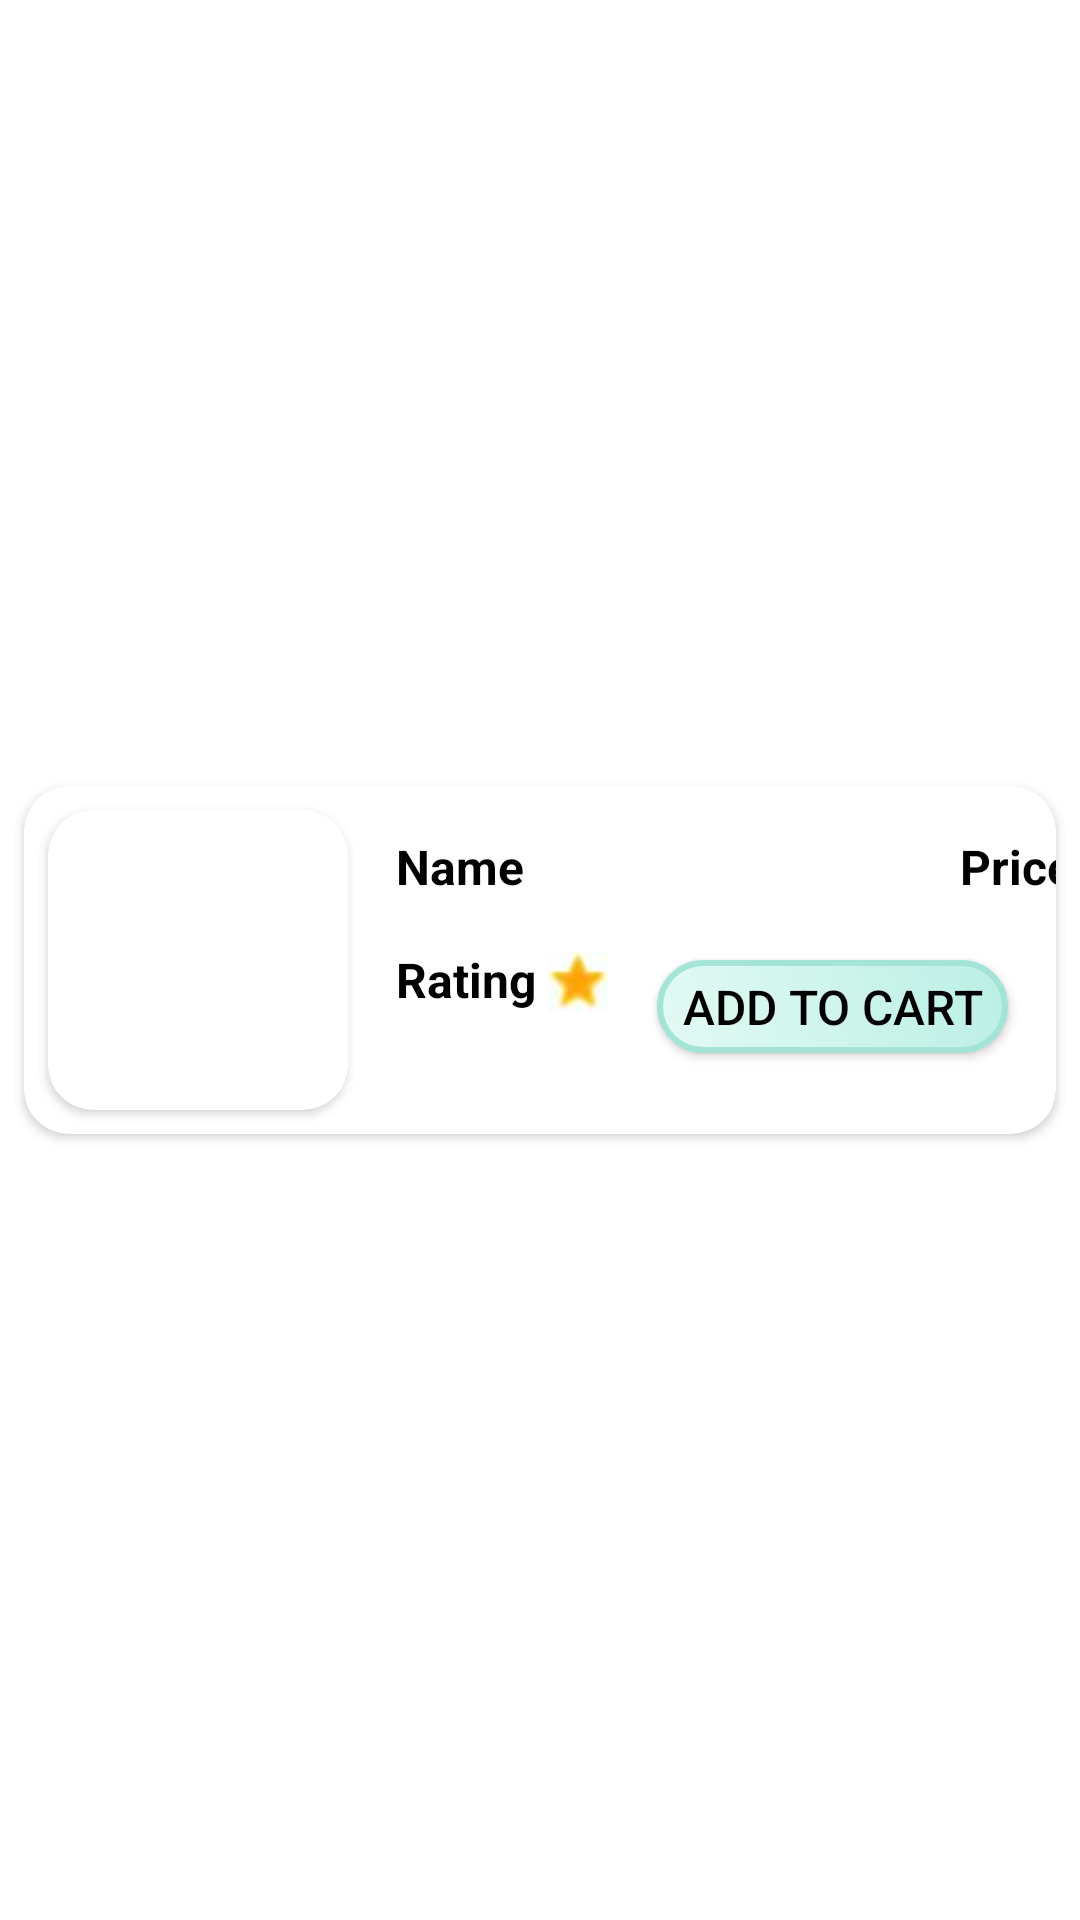

This screen was rendered from an Android layout file. Write that file and the resources it references.
<!-- AndroidManifest.xml: application theme Theme.Fruit_Shop -->
<!-- res/layout/all_product_item.xml -->
<?xml version="1.0" encoding="utf-8"?>
<androidx.constraintlayout.widget.ConstraintLayout xmlns:android="http://schemas.android.com/apk/res/android"
    xmlns:app="http://schemas.android.com/apk/res-auto"
    xmlns:tools="http://schemas.android.com/tools"
    android:layout_width="match_parent"
    android:layout_height="wrap_content"
    android:background="@color/white">

    <androidx.cardview.widget.CardView
        android:layout_width="0dp"
        android:layout_height="wrap_content"
        android:layout_marginStart="8dp"
        android:layout_marginTop="8dp"
        android:layout_marginEnd="8dp"
        android:layout_marginBottom="8dp"
        android:elevation="2dp"
        app:cardCornerRadius="15dp"
        app:layout_constraintBottom_toBottomOf="parent"
        app:layout_constraintEnd_toEndOf="parent"
        app:layout_constraintStart_toStartOf="parent"
        app:layout_constraintTop_toTopOf="parent">

        <androidx.constraintlayout.widget.ConstraintLayout
            android:layout_width="match_parent"
            android:layout_height="match_parent">

            <androidx.cardview.widget.CardView
                android:id="@+id/cardView8"
                android:layout_width="wrap_content"
                android:layout_height="wrap_content"
                android:layout_marginStart="8dp"
                android:layout_marginTop="8dp"
                android:layout_marginBottom="8dp"
                app:cardCornerRadius="15dp"
                app:layout_constraintBottom_toBottomOf="parent"
                app:layout_constraintStart_toStartOf="parent"
                app:layout_constraintTop_toTopOf="parent">

                <ImageView
                    android:id="@+id/AllProductImage"
                    android:layout_width="100dp"
                    android:layout_height="100dp"
                    android:scaleType="centerCrop"
                    tools:srcCompat="@tools:sample/avatars" />
            </androidx.cardview.widget.CardView>

            <TextView
                android:id="@+id/AllProductName"
                android:layout_width="wrap_content"
                android:layout_height="wrap_content"
                android:layout_marginStart="16dp"
                android:layout_marginTop="8dp"
                android:ellipsize="end"
                android:ems="8"
                android:maxLines="2"
                android:text="Name"
                android:textColor="@color/black"
                android:textSize="16sp"
                android:textStyle="bold"
                app:layout_constraintStart_toEndOf="@+id/cardView8"
                app:layout_constraintTop_toTopOf="@+id/cardView8" />

            <TextView
                android:id="@+id/AllProductRating"
                android:layout_width="wrap_content"
                android:layout_height="wrap_content"
                android:layout_marginTop="16dp"
                android:text="Rating "
                android:textColor="@color/black"
                android:textSize="16sp"
                android:textStyle="bold"
                app:layout_constraintStart_toStartOf="@+id/AllProductName"
                app:layout_constraintTop_toBottomOf="@+id/AllProductName" />

            <ImageView
                android:id="@+id/star1"
                android:layout_width="20dp"
                android:layout_height="20dp"
                android:src="@drawable/star_full"
                app:layout_constraintBottom_toBottomOf="@+id/AllProductRating"
                app:layout_constraintStart_toEndOf="@+id/AllProductRating" />

            <TextView
                android:id="@+id/AllProductPrice"
                android:layout_width="wrap_content"
                android:layout_height="wrap_content"
                android:layout_marginStart="36dp"
                android:layout_marginTop="16dp"
                android:text="Price"
                android:textColor="@color/black"
                android:textSize="16sp"
                android:textStyle="bold"
                app:layout_constraintStart_toEndOf="@+id/AllProductName"
                app:layout_constraintTop_toTopOf="parent" />

            <androidx.appcompat.widget.AppCompatButton
                android:id="@+id/btnAddToCart"
                android:layout_width="117dp"
                android:layout_height="31dp"
                android:layout_marginEnd="16dp"
                android:layout_marginBottom="16dp"
                android:layout_weight="1"
                android:background="@drawable/background_gradient"
                android:gravity="center"
                android:text="Add to cart"
                android:textColor="@android:color/black"
                android:textSize="16sp"
                app:layout_constraintBottom_toBottomOf="parent"
                app:layout_constraintEnd_toEndOf="parent"
                app:layout_constraintTop_toBottomOf="@+id/AllProductPrice"
                app:layout_constraintVertical_bias="0.645" />

        </androidx.constraintlayout.widget.ConstraintLayout>

    </androidx.cardview.widget.CardView>
</androidx.constraintlayout.widget.ConstraintLayout>
<!-- resources referenced by this layout -->
<resources>
  <color name="black">#FF000000</color>
  <color name="white">#FFFFFFFF</color>
  <!-- drawable background_gradient (drawable) -->
  <shape xmlns:android="http://schemas.android.com/apk/res/android">
      <solid android:color="#FFFFFF" />
      <gradient
          android:angle="45"
          android:startColor="#E2FAF3"
          android:endColor="#BBEFE4"
          android:type="linear" />
  
      <corners android:radius="16dp" />
  
      <stroke
          android:color="#A3E4D7"
          android:width="2dp" />
  </shape>
  <!-- drawable star_full: png bitmap (drawable, 1385 bytes) -->
  <style name="Theme.Fruit_Shop" parent="Base.Theme.Fruit_Shop" />
  <style name="Base.Theme.Fruit_Shop" parent="Theme.Material3.DayNight.NoActionBar">
          
          
      </style>
</resources>
